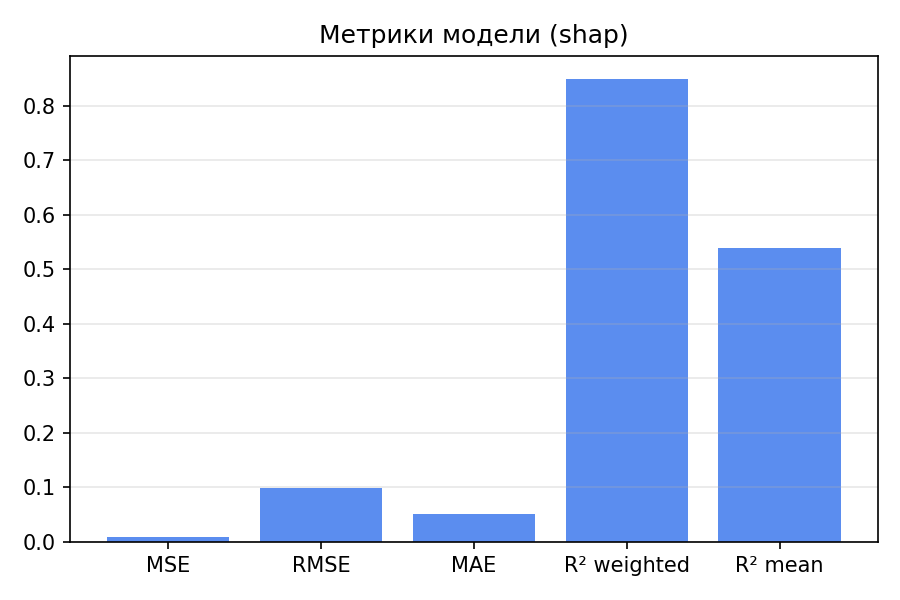

The table this chart was drawn from, first rows:
mse, rmse, mae, r2, r2_weighted, r2_mean
0.009856, 0.09928, 0.05078, 0.8485, 0.8485, 0.5396
